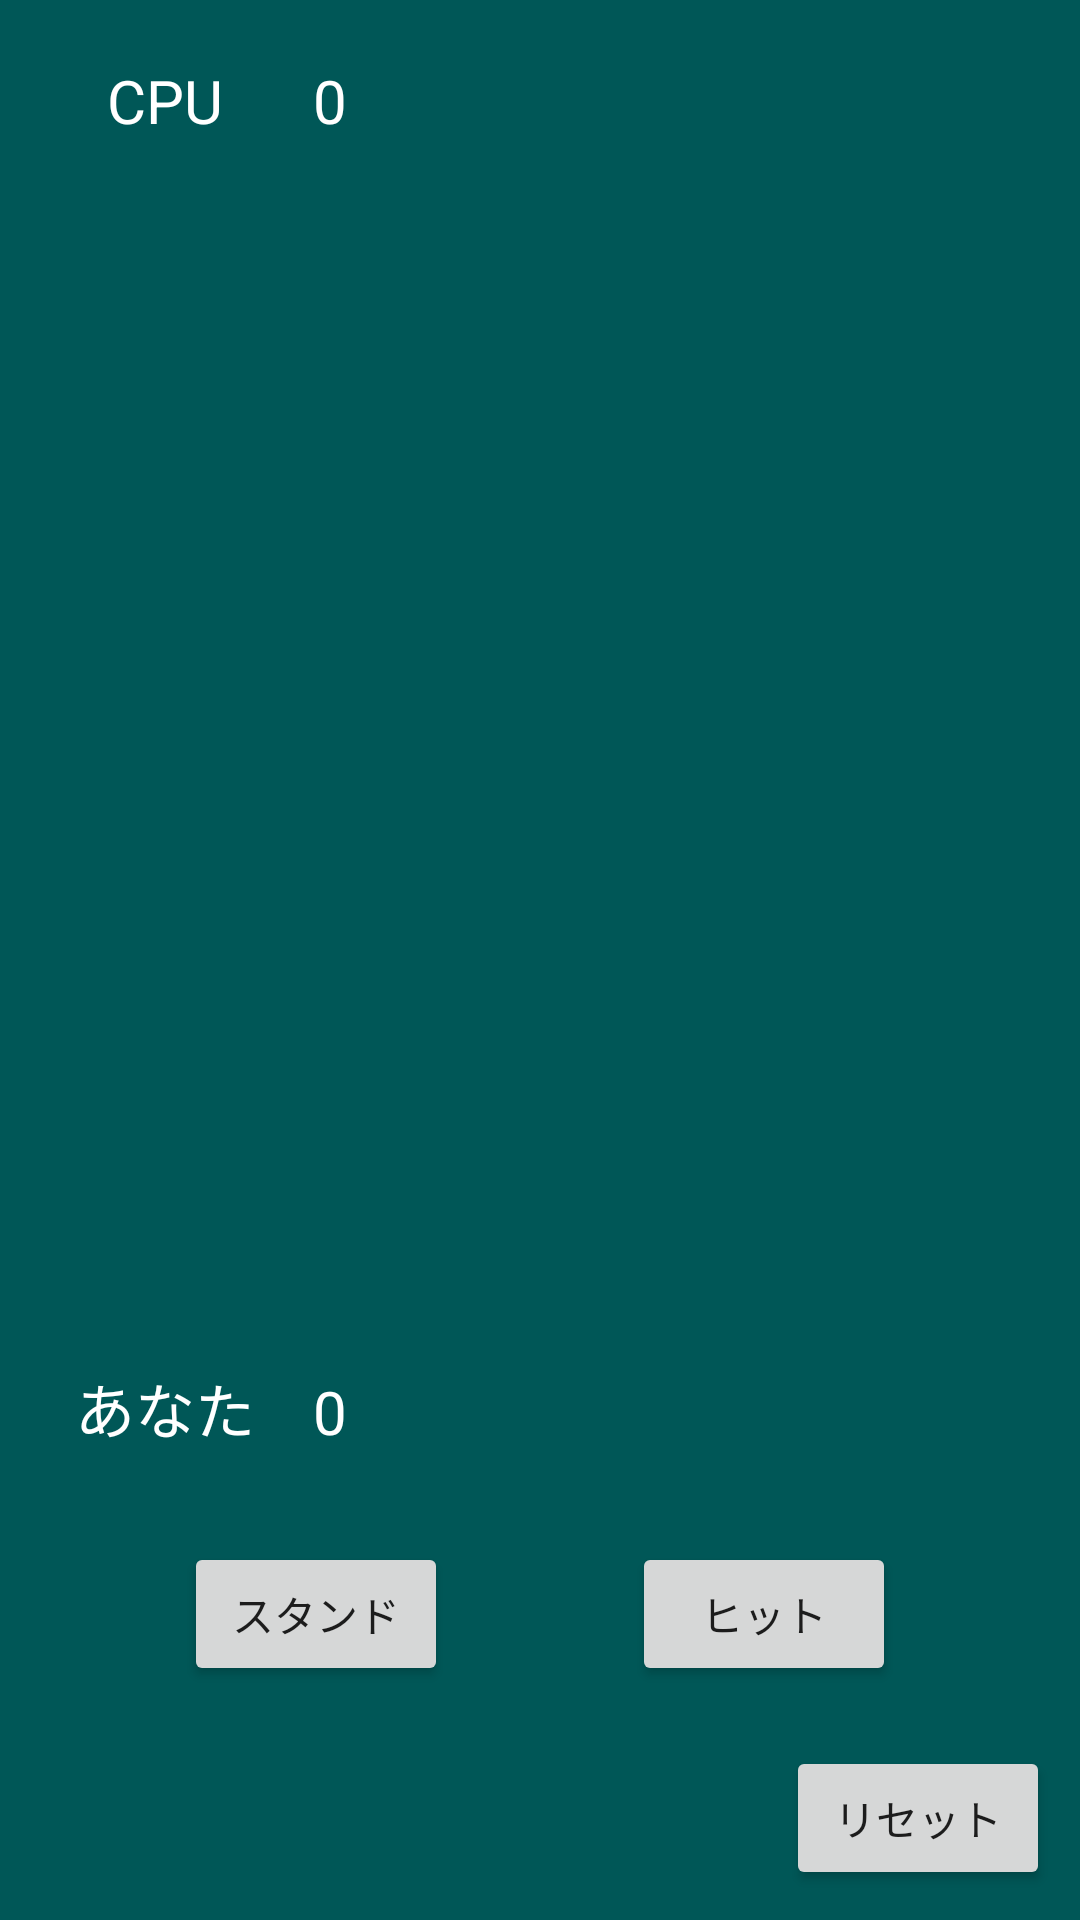

Produce the Android XML layout that renders to this screen, including the resource entries it uses.
<!-- AndroidManifest.xml: application theme Theme.Kaihatu -->
<!-- res/layout/black_jack.xml -->
<?xml version="1.0" encoding="utf-8"?>
<androidx.constraintlayout.widget.ConstraintLayout xmlns:android="http://schemas.android.com/apk/res/android"
    xmlns:app="http://schemas.android.com/apk/res-auto"
    xmlns:tools="http://schemas.android.com/tools"
    android:layout_width="match_parent"
    android:layout_height="match_parent"
    android:background="#005757"
    tools:context=".BlackJack">

    <TextView
        android:id="@+id/cpuLabelTextView"
        android:layout_width="70dp"
        android:layout_height="wrap_content"
        android:layout_marginStart="20dp"
        android:layout_marginTop="20dp"
        android:text="@string/cpu"
        android:textAlignment="center"
        android:textColor="#ffffff"
        android:textSize="20sp"
        app:layout_constraintStart_toStartOf="parent"
        app:layout_constraintTop_toTopOf="parent" />

    <TextView
        android:id="@+id/userLabelTextView"
        android:layout_width="70dp"
        android:layout_height="wrap_content"
        android:layout_marginStart="20dp"
        android:layout_marginBottom="30dp"
        android:text="@string/user"
        android:textAlignment="center"
        android:textColor="#ffffff"
        android:textSize="20sp"
        app:layout_constraintBottom_toTopOf="@+id/standBtn"
        app:layout_constraintStart_toStartOf="parent" />

    <TextView
        android:id="@+id/cpuTotalTextView"
        android:layout_width="40dp"
        android:layout_height="wrap_content"
        android:layout_marginTop="20dp"
        android:text="0"
        android:textAlignment="center"
        android:textColor="#ffffff"
        android:textSize="20sp"
        app:layout_constraintStart_toEndOf="@+id/cpuLabelTextView"
        app:layout_constraintTop_toTopOf="parent" />

    <TextView
        android:id="@+id/userTotalTextView"
        android:layout_width="40dp"
        android:layout_height="wrap_content"
        android:layout_marginBottom="30dp"
        android:text="0"
        android:textAlignment="center"
        android:textColor="#ffffff"
        android:textSize="20sp"
        app:layout_constraintBottom_toTopOf="@+id/standBtn"
        app:layout_constraintStart_toEndOf="@+id/userLabelTextView" />

    <ImageView
        android:id="@+id/cpuCardImageView1"
        android:layout_width="100dp"
        android:layout_height="150dp"
        android:layout_marginTop="10dp"
        android:scaleType="fitCenter"
        app:layout_constraintStart_toEndOf="@+id/cpuLabelTextView"
        app:layout_constraintTop_toBottomOf="@+id/cpuTotalTextView" />

    <ImageView
        android:id="@+id/userCardImageView1"
        android:layout_width="100dp"
        android:layout_height="150dp"
        android:layout_marginBottom="10dp"
        android:scaleType="fitCenter"
        app:layout_constraintBottom_toTopOf="@+id/userTotalTextView"
        app:layout_constraintStart_toEndOf="@+id/userLabelTextView" />

    <ImageView
        android:id="@+id/userCardImageView2"
        android:layout_width="100dp"
        android:layout_height="150dp"
        android:layout_marginStart="30dp"
        android:layout_marginBottom="10dp"
        android:scaleType="fitCenter"
        app:layout_constraintBottom_toTopOf="@+id/userTotalTextView"
        app:layout_constraintStart_toStartOf="@+id/userCardImageView1" />

    <ImageView
        android:id="@+id/userCardImageView3"
        android:layout_width="100dp"
        android:layout_height="150dp"
        android:layout_marginStart="30dp"
        android:layout_marginBottom="10dp"
        android:scaleType="fitCenter"
        app:layout_constraintBottom_toTopOf="@+id/userTotalTextView"
        app:layout_constraintStart_toStartOf="@+id/userCardImageView2" />

    <ImageView
        android:id="@+id/userCardImageView4"
        android:layout_width="100dp"
        android:layout_height="150dp"
        android:layout_marginStart="30dp"
        android:layout_marginBottom="10dp"
        android:scaleType="fitCenter"
        app:layout_constraintBottom_toTopOf="@+id/userTotalTextView"
        app:layout_constraintStart_toStartOf="@+id/userCardImageView3" />

    <ImageView
        android:id="@+id/userCardImageView5"
        android:layout_width="100dp"
        android:layout_height="150dp"
        android:layout_marginStart="30dp"
        android:layout_marginBottom="10dp"
        android:scaleType="fitCenter"
        app:layout_constraintBottom_toTopOf="@+id/userTotalTextView"
        app:layout_constraintStart_toStartOf="@+id/userCardImageView4" />

    <ImageView
        android:id="@+id/cpuCardImageView2"
        android:layout_width="100dp"
        android:layout_height="150dp"
        android:layout_marginStart="30dp"
        android:layout_marginTop="10dp"
        android:scaleType="fitCenter"
        app:layout_constraintStart_toStartOf="@+id/cpuCardImageView1"
        app:layout_constraintTop_toBottomOf="@+id/cpuTotalTextView" />

    <ImageView
        android:id="@+id/cpuCardImageView3"
        android:layout_width="100dp"
        android:layout_height="150dp"
        android:layout_marginStart="30dp"
        android:layout_marginTop="10dp"
        android:scaleType="fitCenter"
        app:layout_constraintStart_toStartOf="@+id/cpuCardImageView2"
        app:layout_constraintTop_toBottomOf="@+id/cpuTotalTextView" />

    <ImageView
        android:id="@+id/cpuCardImageView4"
        android:layout_width="100dp"
        android:layout_height="150dp"
        android:layout_marginStart="30dp"
        android:layout_marginTop="10dp"
        android:scaleType="fitCenter"
        app:layout_constraintStart_toStartOf="@+id/cpuCardImageView3"
        app:layout_constraintTop_toBottomOf="@+id/cpuTotalTextView" />

    <ImageView
        android:id="@+id/cpuCardImageView5"
        android:layout_width="100dp"
        android:layout_height="150dp"
        android:layout_marginStart="30dp"
        android:layout_marginTop="10dp"
        android:scaleType="fitCenter"
        app:layout_constraintStart_toStartOf="@+id/cpuCardImageView4"
        app:layout_constraintTop_toBottomOf="@+id/cpuTotalTextView" />

    <TextView
        android:id="@+id/resultTextView"
        android:layout_width="wrap_content"
        android:layout_height="wrap_content"
        android:textColor="#0000ff"
        android:textSize="55sp"
        app:layout_constraintBottom_toTopOf="@+id/userCardImageView3"
        app:layout_constraintEnd_toEndOf="parent"
        app:layout_constraintStart_toStartOf="parent"
        app:layout_constraintTop_toBottomOf="@+id/cpuCardImageView3" />

    <Button
        android:id="@+id/resetBtn"
        android:layout_width="wrap_content"
        android:layout_height="wrap_content"
        android:layout_marginEnd="10dp"
        android:layout_marginBottom="10dp"
        android:text="@string/reset"
        app:layout_constraintBottom_toBottomOf="parent"
        app:layout_constraintEnd_toEndOf="parent" />

    <Button
        android:id="@+id/hitBtn"
        android:layout_width="wrap_content"
        android:layout_height="wrap_content"
        android:layout_marginBottom="20dp"
        android:text="@string/hit"
        app:layout_constraintBottom_toTopOf="@+id/resetBtn"
        app:layout_constraintEnd_toEndOf="parent"
        app:layout_constraintHorizontal_bias="0.5"
        app:layout_constraintStart_toEndOf="@+id/standBtn" />

    <Button
        android:id="@+id/standBtn"
        android:layout_width="wrap_content"
        android:layout_height="wrap_content"
        android:layout_marginBottom="20dp"
        android:text="@string/stand"
        app:layout_constraintBottom_toTopOf="@+id/resetBtn"
        app:layout_constraintEnd_toStartOf="@+id/hitBtn"
        app:layout_constraintHorizontal_bias="0.5"
        app:layout_constraintStart_toStartOf="parent" />

</androidx.constraintlayout.widget.ConstraintLayout>
<!-- resources referenced by this layout -->
<resources>
  <string name="cpu">CPU</string>
  <string name="hit">ヒット</string>
  <string name="reset">リセット</string>
  <string name="stand">スタンド</string>
  <string name="user">あなた</string>
  <style name="Theme.Kaihatu" parent="Theme.MaterialComponents.DayNight.DarkActionBar">
          
          <item name="colorPrimary">@color/purple_500</item>
          <item name="colorPrimaryVariant">@color/purple_700</item>
          <item name="colorOnPrimary">@color/white</item>
          
          <item name="colorSecondary">@color/teal_200</item>
          <item name="colorSecondaryVariant">@color/teal_700</item>
          <item name="colorOnSecondary">@color/black</item>
          
          <item name="android:statusBarColor" tools:targetApi="l">?attr/colorPrimaryVariant</item>
          
      </style>
  <color name="purple_500">#FF6200EE</color>
  <color name="purple_700">#FF3700B3</color>
  <color name="white">#FFFFFFFF</color>
  <color name="teal_200">#FF03DAC5</color>
  <color name="teal_700">#FF018786</color>
  <color name="black">#FF000000</color>
</resources>
